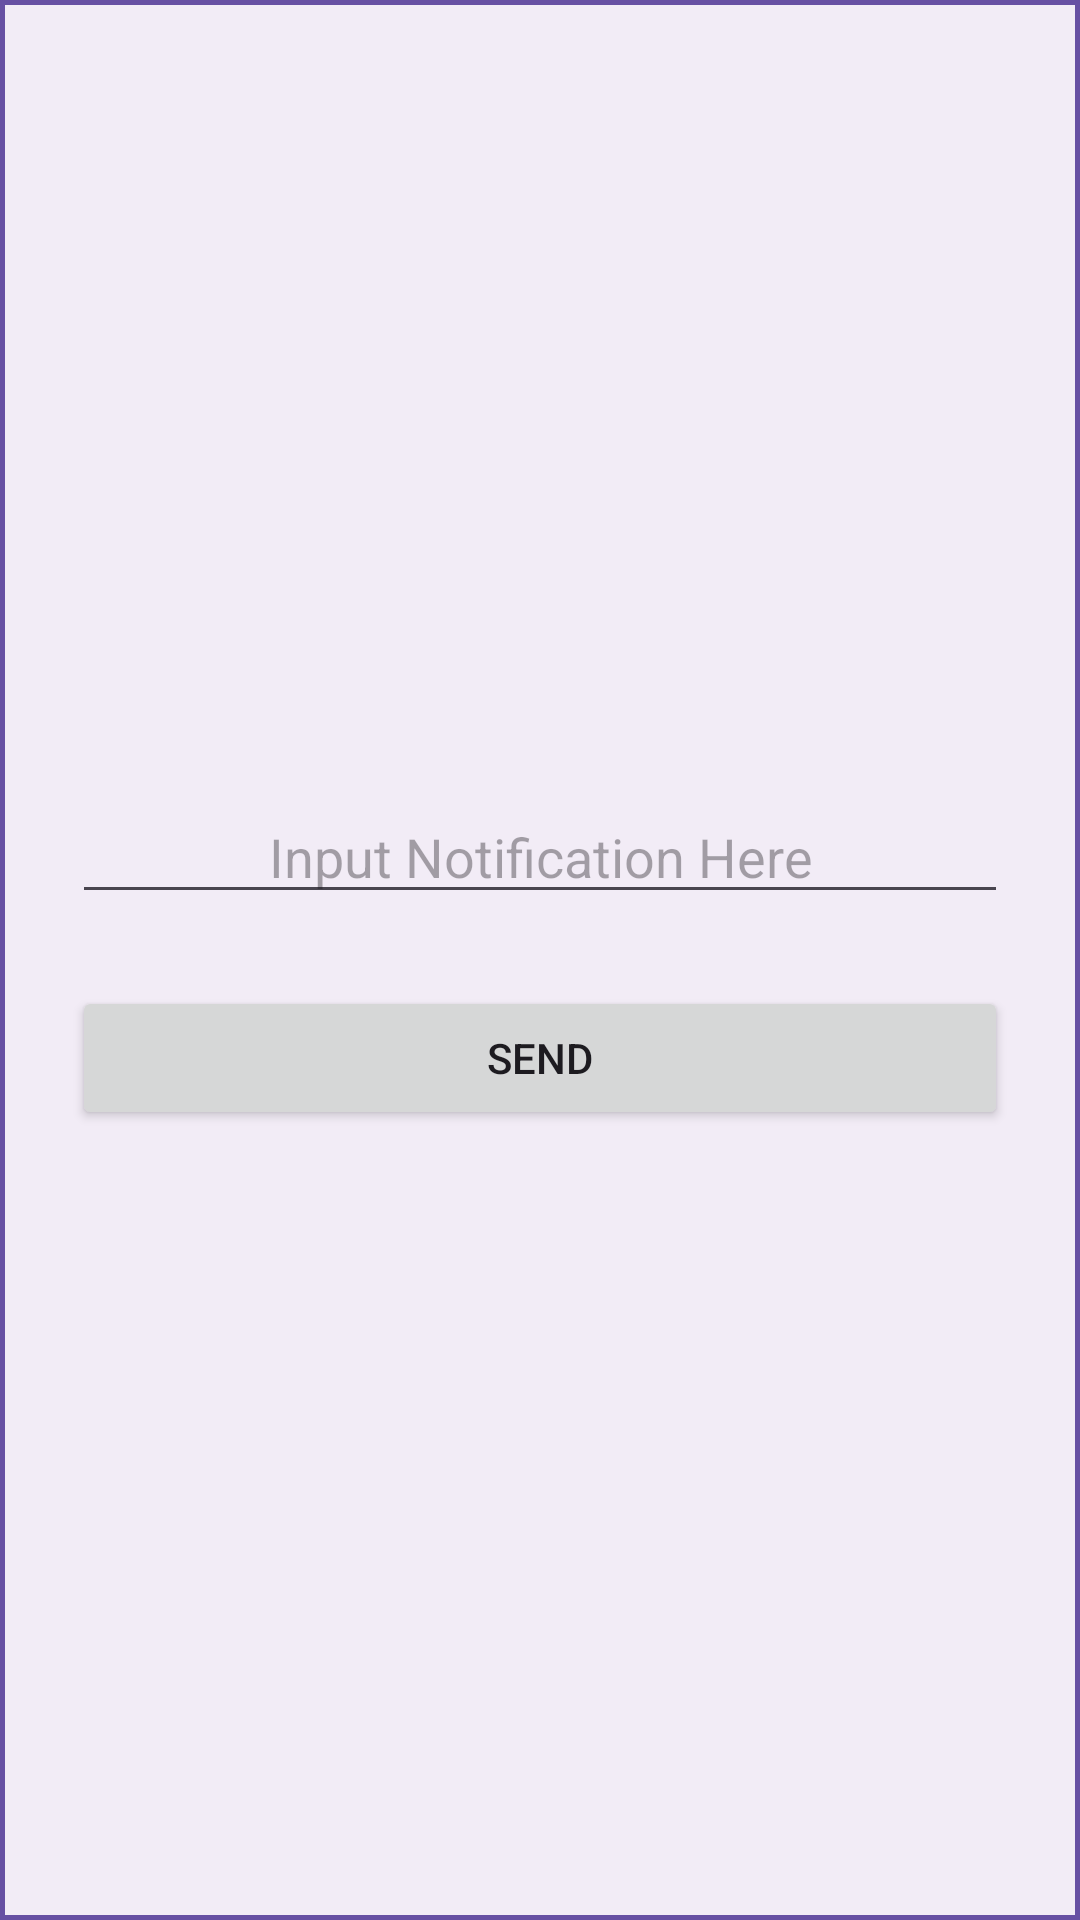

Write the Android layout XML for this screen, with the resource values it uses.
<!-- AndroidManifest.xml: application theme Theme.AndroidGPTPro -->
<!-- res/layout/activity_notif_sender.xml -->
<?xml version="1.0" encoding="utf-8"?>
<LinearLayout xmlns:android="http://schemas.android.com/apk/res/android"
    android:layout_width="match_parent"
    android:layout_height="match_parent"
    android:gravity="center"
    android:orientation="vertical"
    android:padding="24dp"
    android:background="@drawable/pop_up_bg"
    >

    <EditText
        android:id="@+id/notif_text"
        android:layout_width="match_parent"
        android:layout_height="wrap_content"
        android:gravity="center"
        android:hint="Input Notification Here" />

    <Button
        android:id="@+id/btn_send"
        android:layout_width="match_parent"
        android:layout_height="wrap_content"
        android:layout_marginTop="24dp"
        android:text="SEND" />


</LinearLayout>
<!-- resources referenced by this layout -->
<resources>
  <!-- drawable pop_up_bg (drawable) -->
  <?xml version="1.0" encoding="utf-8"?>
  <shape xmlns:android="http://schemas.android.com/apk/res/android">
      <stroke
          android:width="5px"
          android:color="#FF6750A3">
      </stroke>
  
      <gradient
          android:startColor="#FFF2ECF6"
          android:endColor="#FFF2ECF6"
          android:angle="270">
      </gradient>
  </shape>
  <style name="Theme.AndroidGPTPro" parent="Base.Theme.AndroidGPTPro" />
  <style name="Base.Theme.AndroidGPTPro" parent="Theme.Material3.DayNight.NoActionBar">
          
          
      </style>
</resources>
